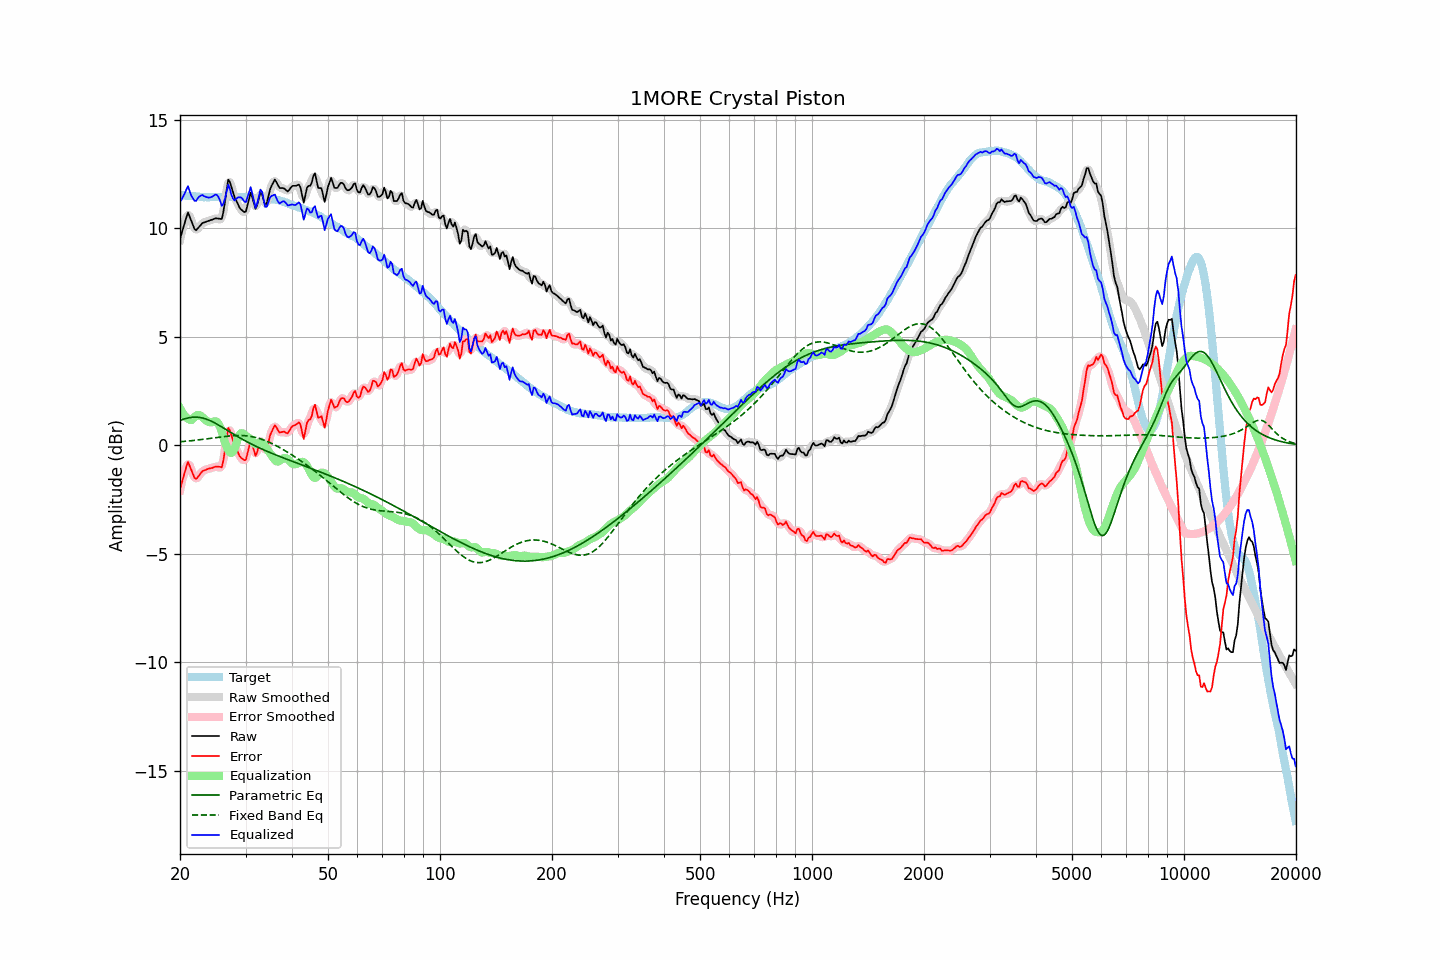

Data behind this chart, as committed beside it:
frequency, raw, error, smoothed, error_smoothed, equalization, parametric_eq, fixed_band_eq, equalized_raw, equalized_smoothed, target
20.00, 9.50, -2.03, 9.44, -2.09, 1.70, 1.14, 0.16, 11.20, 11.15, 11.53
20.20, 9.75, -1.77, 9.79, -1.73, 1.57, 1.17, 0.16, 11.32, 11.36, 11.52
20.40, 10.01, -1.50, 10.07, -1.44, 1.45, 1.19, 0.17, 11.46, 11.52, 11.51
20.61, 10.26, -1.26, 10.30, -1.21, 1.35, 1.22, 0.18, 11.61, 11.65, 11.51
20.81, 10.51, -0.98, 10.52, -0.98, 1.28, 1.24, 0.18, 11.79, 11.79, 11.49
21.02, 10.72, -0.77, 10.61, -0.88, 1.22, 1.26, 0.19, 11.94, 11.82, 11.49
21.23, 10.53, -0.95, 10.56, -0.93, 1.17, 1.27, 0.20, 11.70, 11.73, 11.48
21.44, 10.35, -1.14, 10.37, -1.11, 1.15, 1.28, 0.21, 11.50, 11.53, 11.49
21.66, 10.16, -1.32, 10.14, -1.34, 1.22, 1.29, 0.21, 11.38, 11.36, 11.48
21.87, 9.97, -1.50, 10.00, -1.48, 1.29, 1.29, 0.22, 11.26, 11.29, 11.47
22.09, 9.90, -1.56, 9.94, -1.53, 1.35, 1.29, 0.23, 11.25, 11.29, 11.46
22.31, 9.98, -1.48, 9.96, -1.49, 1.39, 1.29, 0.24, 11.37, 11.35, 11.46
22.54, 10.07, -1.38, 10.06, -1.39, 1.39, 1.28, 0.25, 11.46, 11.45, 11.45
22.76, 10.15, -1.29, 10.15, -1.29, 1.35, 1.27, 0.26, 11.50, 11.51, 11.44
22.99, 10.24, -1.19, 10.22, -1.21, 1.29, 1.25, 0.27, 11.53, 11.51, 11.43
23.22, 10.26, -1.16, 10.27, -1.16, 1.21, 1.23, 0.28, 11.47, 11.48, 11.42
23.45, 10.29, -1.14, 10.30, -1.13, 1.15, 1.21, 0.29, 11.44, 11.45, 11.43
23.69, 10.32, -1.10, 10.32, -1.11, 1.10, 1.18, 0.30, 11.42, 11.42, 11.42
23.92, 10.34, -1.08, 10.34, -1.08, 1.06, 1.15, 0.31, 11.41, 11.41, 11.42
24.16, 10.37, -1.06, 10.37, -1.06, 1.05, 1.12, 0.32, 11.42, 11.42, 11.43
24.40, 10.39, -1.05, 10.40, -1.04, 1.06, 1.09, 0.33, 11.45, 11.46, 11.44
24.65, 10.42, -1.02, 10.42, -1.02, 1.08, 1.05, 0.34, 11.50, 11.51, 11.44
24.89, 10.45, -0.99, 10.44, -1.00, 1.10, 1.01, 0.35, 11.55, 11.54, 11.44
25.14, 10.45, -0.98, 10.45, -0.99, 1.08, 0.97, 0.36, 11.53, 11.52, 11.43
25.39, 10.44, -0.99, 10.41, -1.02, 0.98, 0.93, 0.37, 11.42, 11.39, 11.43
25.65, 10.43, -1.00, 10.40, -1.03, 0.82, 0.88, 0.38, 11.25, 11.22, 11.43
25.91, 10.42, -1.02, 10.51, -0.93, 0.60, 0.84, 0.39, 11.02, 11.11, 11.44
26.16, 10.76, -0.69, 10.78, -0.67, 0.37, 0.79, 0.40, 11.12, 11.14, 11.45
26.43, 11.22, -0.23, 11.26, -0.19, 0.13, 0.75, 0.40, 11.36, 11.39, 11.45
26.69, 11.75, 0.30, 11.76, 0.31, -0.07, 0.70, 0.41, 11.68, 11.69, 11.45
26.96, 12.23, 0.79, 12.07, 0.63, -0.23, 0.66, 0.42, 12.00, 11.84, 11.44
27.23, 12.13, 0.69, 12.12, 0.68, -0.33, 0.61, 0.43, 11.80, 11.79, 11.44
27.50, 11.89, 0.45, 11.94, 0.50, -0.36, 0.57, 0.43, 11.53, 11.59, 11.44
27.77, 11.65, 0.20, 11.66, 0.21, -0.29, 0.52, 0.44, 11.35, 11.37, 11.45
28.05, 11.42, -0.03, 11.44, -0.00, -0.14, 0.48, 0.44, 11.28, 11.30, 11.45
28.33, 11.27, -0.16, 11.26, -0.18, 0.08, 0.43, 0.44, 11.35, 11.34, 11.43
28.62, 11.11, -0.32, 11.10, -0.34, 0.31, 0.39, 0.45, 11.42, 11.40, 11.43
28.90, 10.95, -0.49, 10.97, -0.47, 0.48, 0.35, 0.45, 11.43, 11.45, 11.44
29.19, 10.86, -0.58, 10.86, -0.58, 0.55, 0.30, 0.44, 11.41, 11.41, 11.44
29.48, 10.80, -0.63, 10.76, -0.67, 0.54, 0.26, 0.44, 11.34, 11.31, 11.43
29.78, 10.74, -0.69, 10.75, -0.69, 0.49, 0.22, 0.44, 11.23, 11.24, 11.43
30.08, 10.77, -0.67, 10.84, -0.59, 0.43, 0.18, 0.43, 11.20, 11.27, 11.44
30.38, 11.06, -0.38, 11.09, -0.34, 0.38, 0.14, 0.42, 11.44, 11.47, 11.43
30.68, 11.35, -0.06, 11.35, -0.07, 0.33, 0.10, 0.41, 11.68, 11.68, 11.41
30.99, 11.64, 0.23, 11.49, 0.08, 0.26, 0.07, 0.40, 11.89, 11.74, 11.41
31.30, 11.40, 0.00, 11.38, -0.02, 0.17, 0.03, 0.39, 11.57, 11.55, 11.40
31.61, 11.15, -0.24, 11.17, -0.23, 0.09, -0.01, 0.37, 11.24, 11.25, 11.39
31.93, 10.89, -0.49, 11.01, -0.37, 0.05, -0.04, 0.36, 10.94, 11.06, 11.38
32.24, 11.06, -0.32, 11.11, -0.26, 0.06, -0.08, 0.34, 11.12, 11.17, 11.38
32.57, 11.36, -0.00, 11.35, -0.02, 0.10, -0.11, 0.32, 11.46, 11.45, 11.36
32.89, 11.65, 0.29, 11.54, 0.18, 0.13, -0.15, 0.29, 11.78, 11.67, 11.36
33.22, 11.57, 0.21, 11.50, 0.14, 0.12, -0.18, 0.27, 11.69, 11.61, 11.36
33.55, 11.30, -0.05, 11.31, -0.05, 0.05, -0.21, 0.24, 11.34, 11.36, 11.35
33.89, 11.04, -0.32, 11.16, -0.20, -0.06, -0.25, 0.21, 10.98, 11.10, 11.36
34.23, 11.16, -0.18, 11.21, -0.14, -0.17, -0.28, 0.18, 10.99, 11.03, 11.34
34.57, 11.47, 0.13, 11.43, 0.09, -0.28, -0.31, 0.15, 11.20, 11.16, 11.34
34.92, 11.78, 0.45, 11.72, 0.39, -0.37, -0.34, 0.12, 11.41, 11.36, 11.33
35.27, 11.96, 0.62, 11.98, 0.64, -0.47, -0.37, 0.08, 11.49, 11.51, 11.34
35.62, 12.10, 0.78, 12.13, 0.80, -0.58, -0.40, 0.05, 11.52, 11.54, 11.32
35.97, 12.24, 0.92, 12.17, 0.85, -0.69, -0.43, 0.01, 11.55, 11.48, 11.32
... 635 more rows
